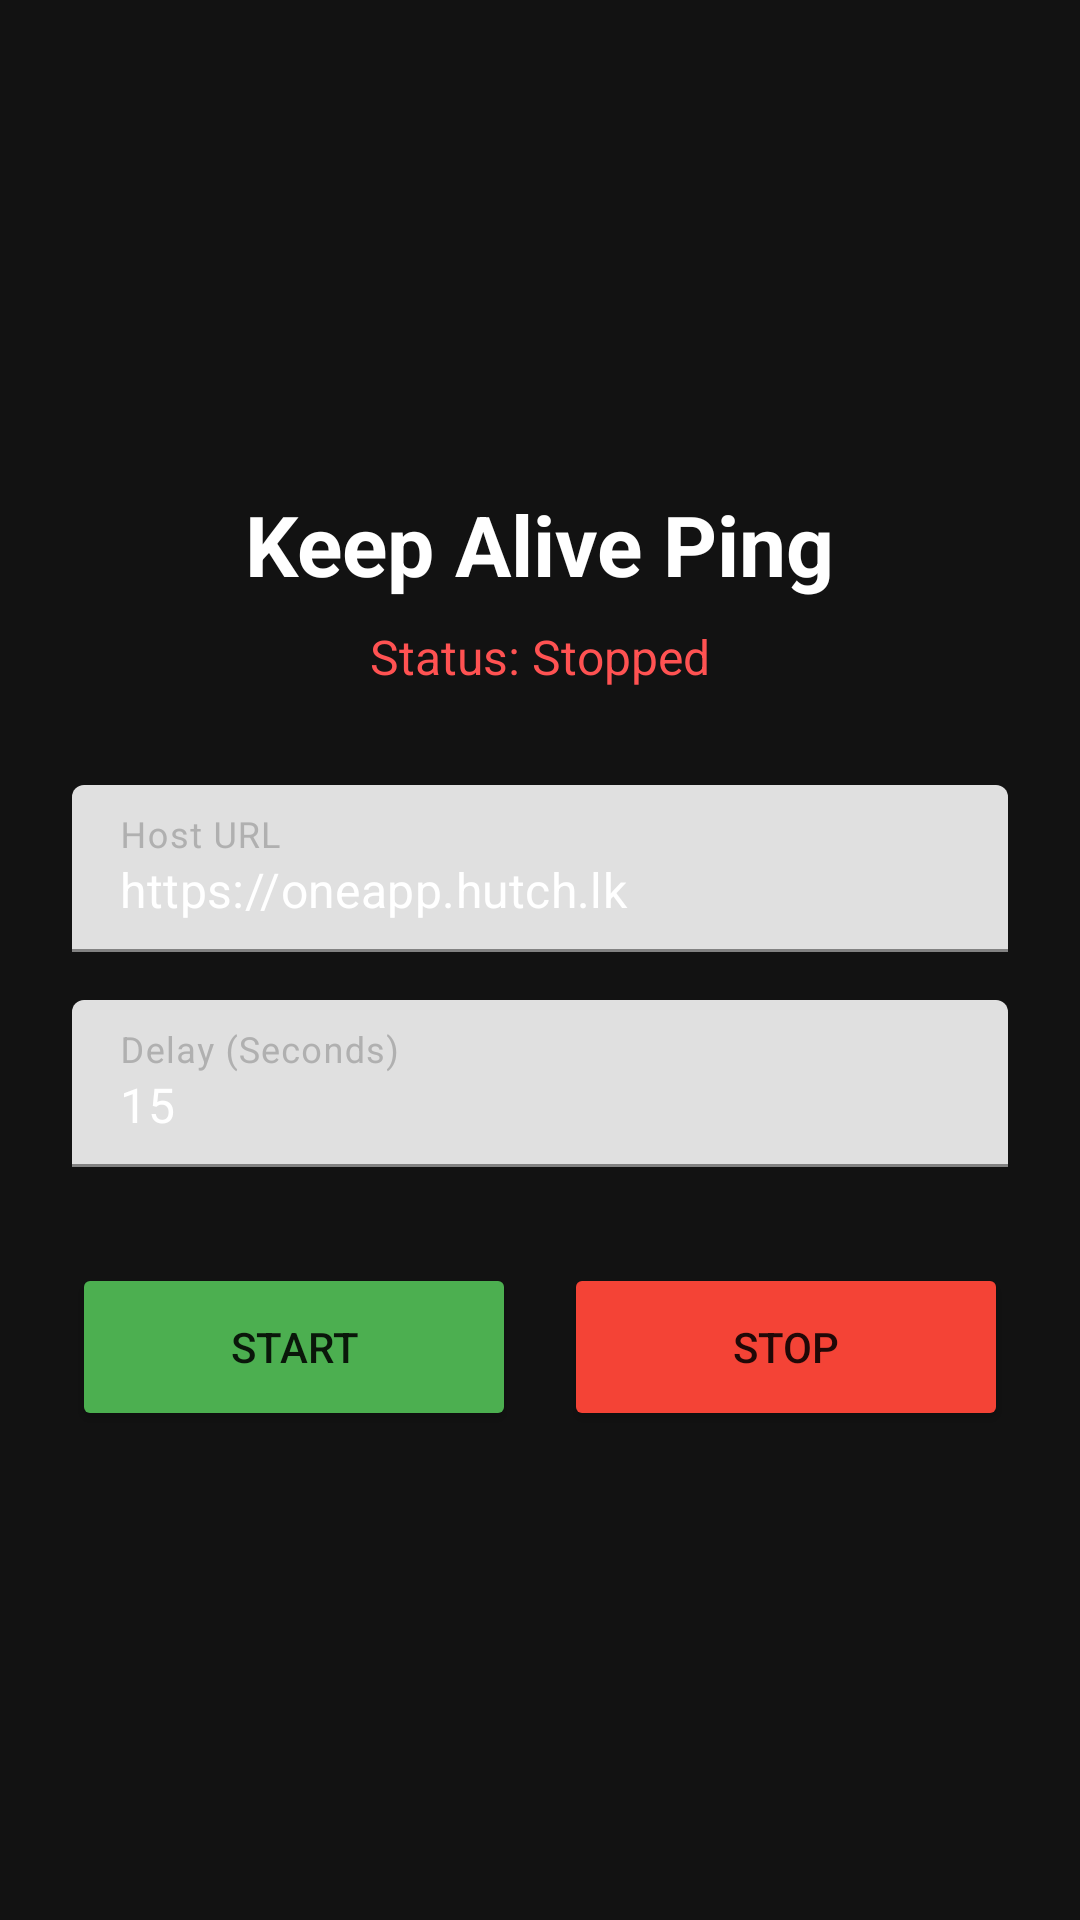

This screen was rendered from an Android layout file. Write that file and the resources it references.
<!-- AndroidManifest.xml: application theme Theme.PingKeepAlive -->
<!-- res/layout/activity_main.xml -->
<?xml version="1.0" encoding="utf-8"?>
<LinearLayout xmlns:android="http://schemas.android.com/apk/res/android"
android:layout_width="match_parent"
android:layout_height="match_parent"
android:orientation="vertical"
android:padding="24dp"
android:gravity="center"
android:background="#121212">
<TextView
android:layout_width="wrap_content"
android:layout_height="wrap_content"
android:text="Keep Alive Ping"
android:textSize="28sp"
android:textStyle="bold"
android:textColor="#FFFFFF"
android:layout_marginBottom="8dp" />
<TextView
android:id="@+id/statusText"
android:layout_width="wrap_content"
android:layout_height="wrap_content"
android:text="Status: Stopped"
android:textSize="16sp"
android:textColor="#FF5252"
android:layout_marginBottom="32dp" />
<com.google.android.material.textfield.TextInputLayout
android:layout_width="match_parent"
android:layout_height="wrap_content"
android:hint="Host URL"
android:textColorHint="#B0B0B0"
android:layout_marginBottom="16dp">
<com.google.android.material.textfield.TextInputEditText
android:id="@+id/inputUrl"
android:layout_width="match_parent"
android:layout_height="wrap_content"
android:text="https://oneapp.hutch.lk"
android:textColor="#FFFFFF"
android:inputType="textUri" />
</com.google.android.material.textfield.TextInputLayout>
<com.google.android.material.textfield.TextInputLayout
android:layout_width="match_parent"
android:layout_height="wrap_content"
android:hint="Delay (Seconds)"
android:textColorHint="#B0B0B0"
android:layout_marginBottom="32dp">
<com.google.android.material.textfield.TextInputEditText
android:id="@+id/inputDelay"
android:layout_width="match_parent"
android:layout_height="wrap_content"
android:text="15"
android:textColor="#FFFFFF"
android:inputType="number" />
</com.google.android.material.textfield.TextInputLayout>
<LinearLayout
android:layout_width="match_parent"
android:layout_height="wrap_content"
android:orientation="horizontal"
android:gravity="center">
<Button
android:id="@+id/btnStart"
android:layout_width="0dp"
android:layout_height="56dp"
android:layout_weight="1"
android:text="START"
android:backgroundTint="#4CAF50"
android:layout_marginEnd="8dp"/>
<Button
android:id="@+id/btnStop"
android:layout_width="0dp"
android:layout_height="56dp"
android:layout_weight="1"
android:text="STOP"
android:backgroundTint="#F44336"
android:layout_marginStart="8dp"/>
</LinearLayout>
</LinearLayout>
<!-- resources referenced by this layout -->
<resources>
  <style name="Theme.PingKeepAlive" parent="Theme.MaterialComponents.DayNight.NoActionBar">
  <item name="colorPrimary">#4CAF50</item>
  <item name="colorPrimaryVariant">#388E3C</item>
  <item name="colorOnPrimary">#FFFFFF</item>
  <item name="colorSecondary">#03DAC5</item>
  </style>
</resources>
